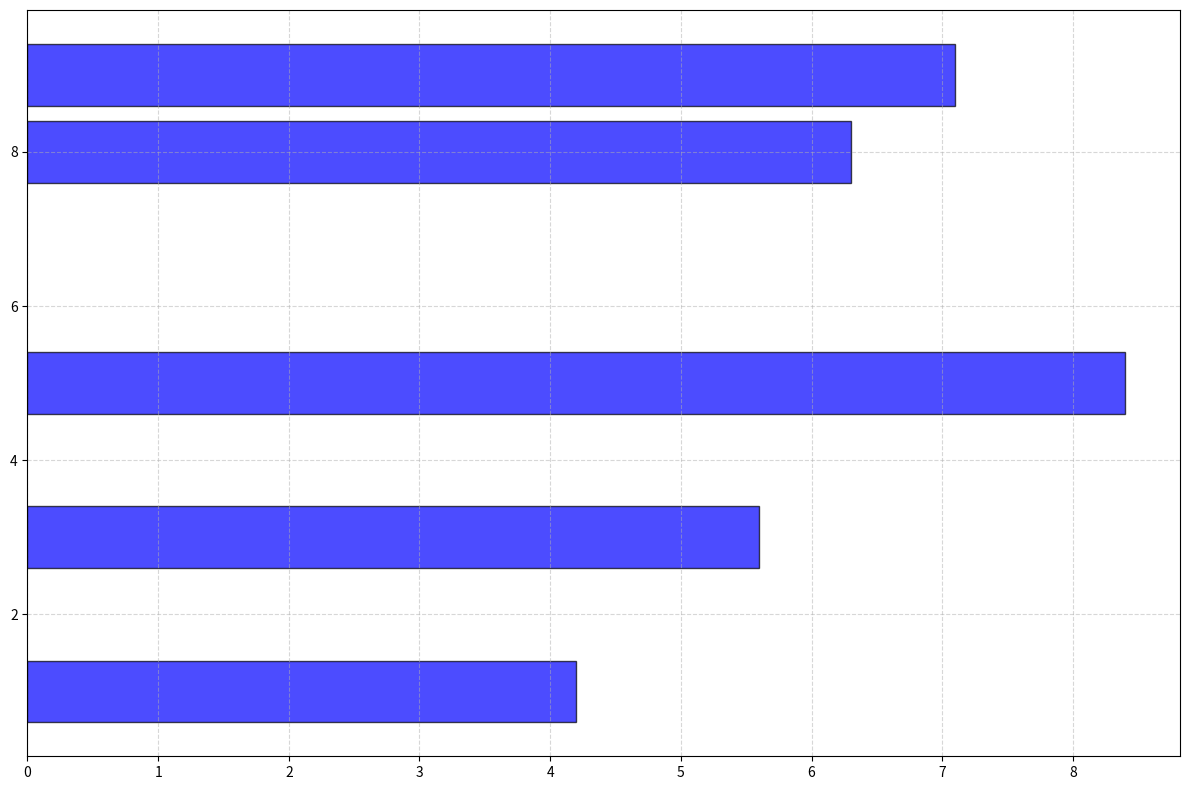

Write Python code to recreate this figure.
import matplotlib.pyplot as plt

# Define star systems with coordinates (x, y), brightness
star_systems = [
    [2, 3, 5.6],  
    [7, 1, 4.2],  
    [1, 9, 7.1],  
    [6, 8, 6.3],  
    [9, 5, 8.4]   
]

# Using y_coords as the category and brightness as the bar length
y_coords = [data[1] for data in star_systems]
brightness = [data[2] for data in star_systems]

fig, ax = plt.subplots(figsize=(12, 8))

# Create horizontal bar chart
ax.barh(y_coords, brightness, color='blue', alpha=0.7, edgecolor='black')

ax.grid(True, linestyle='--', alpha=0.5)

plt.tight_layout()
plt.show()
